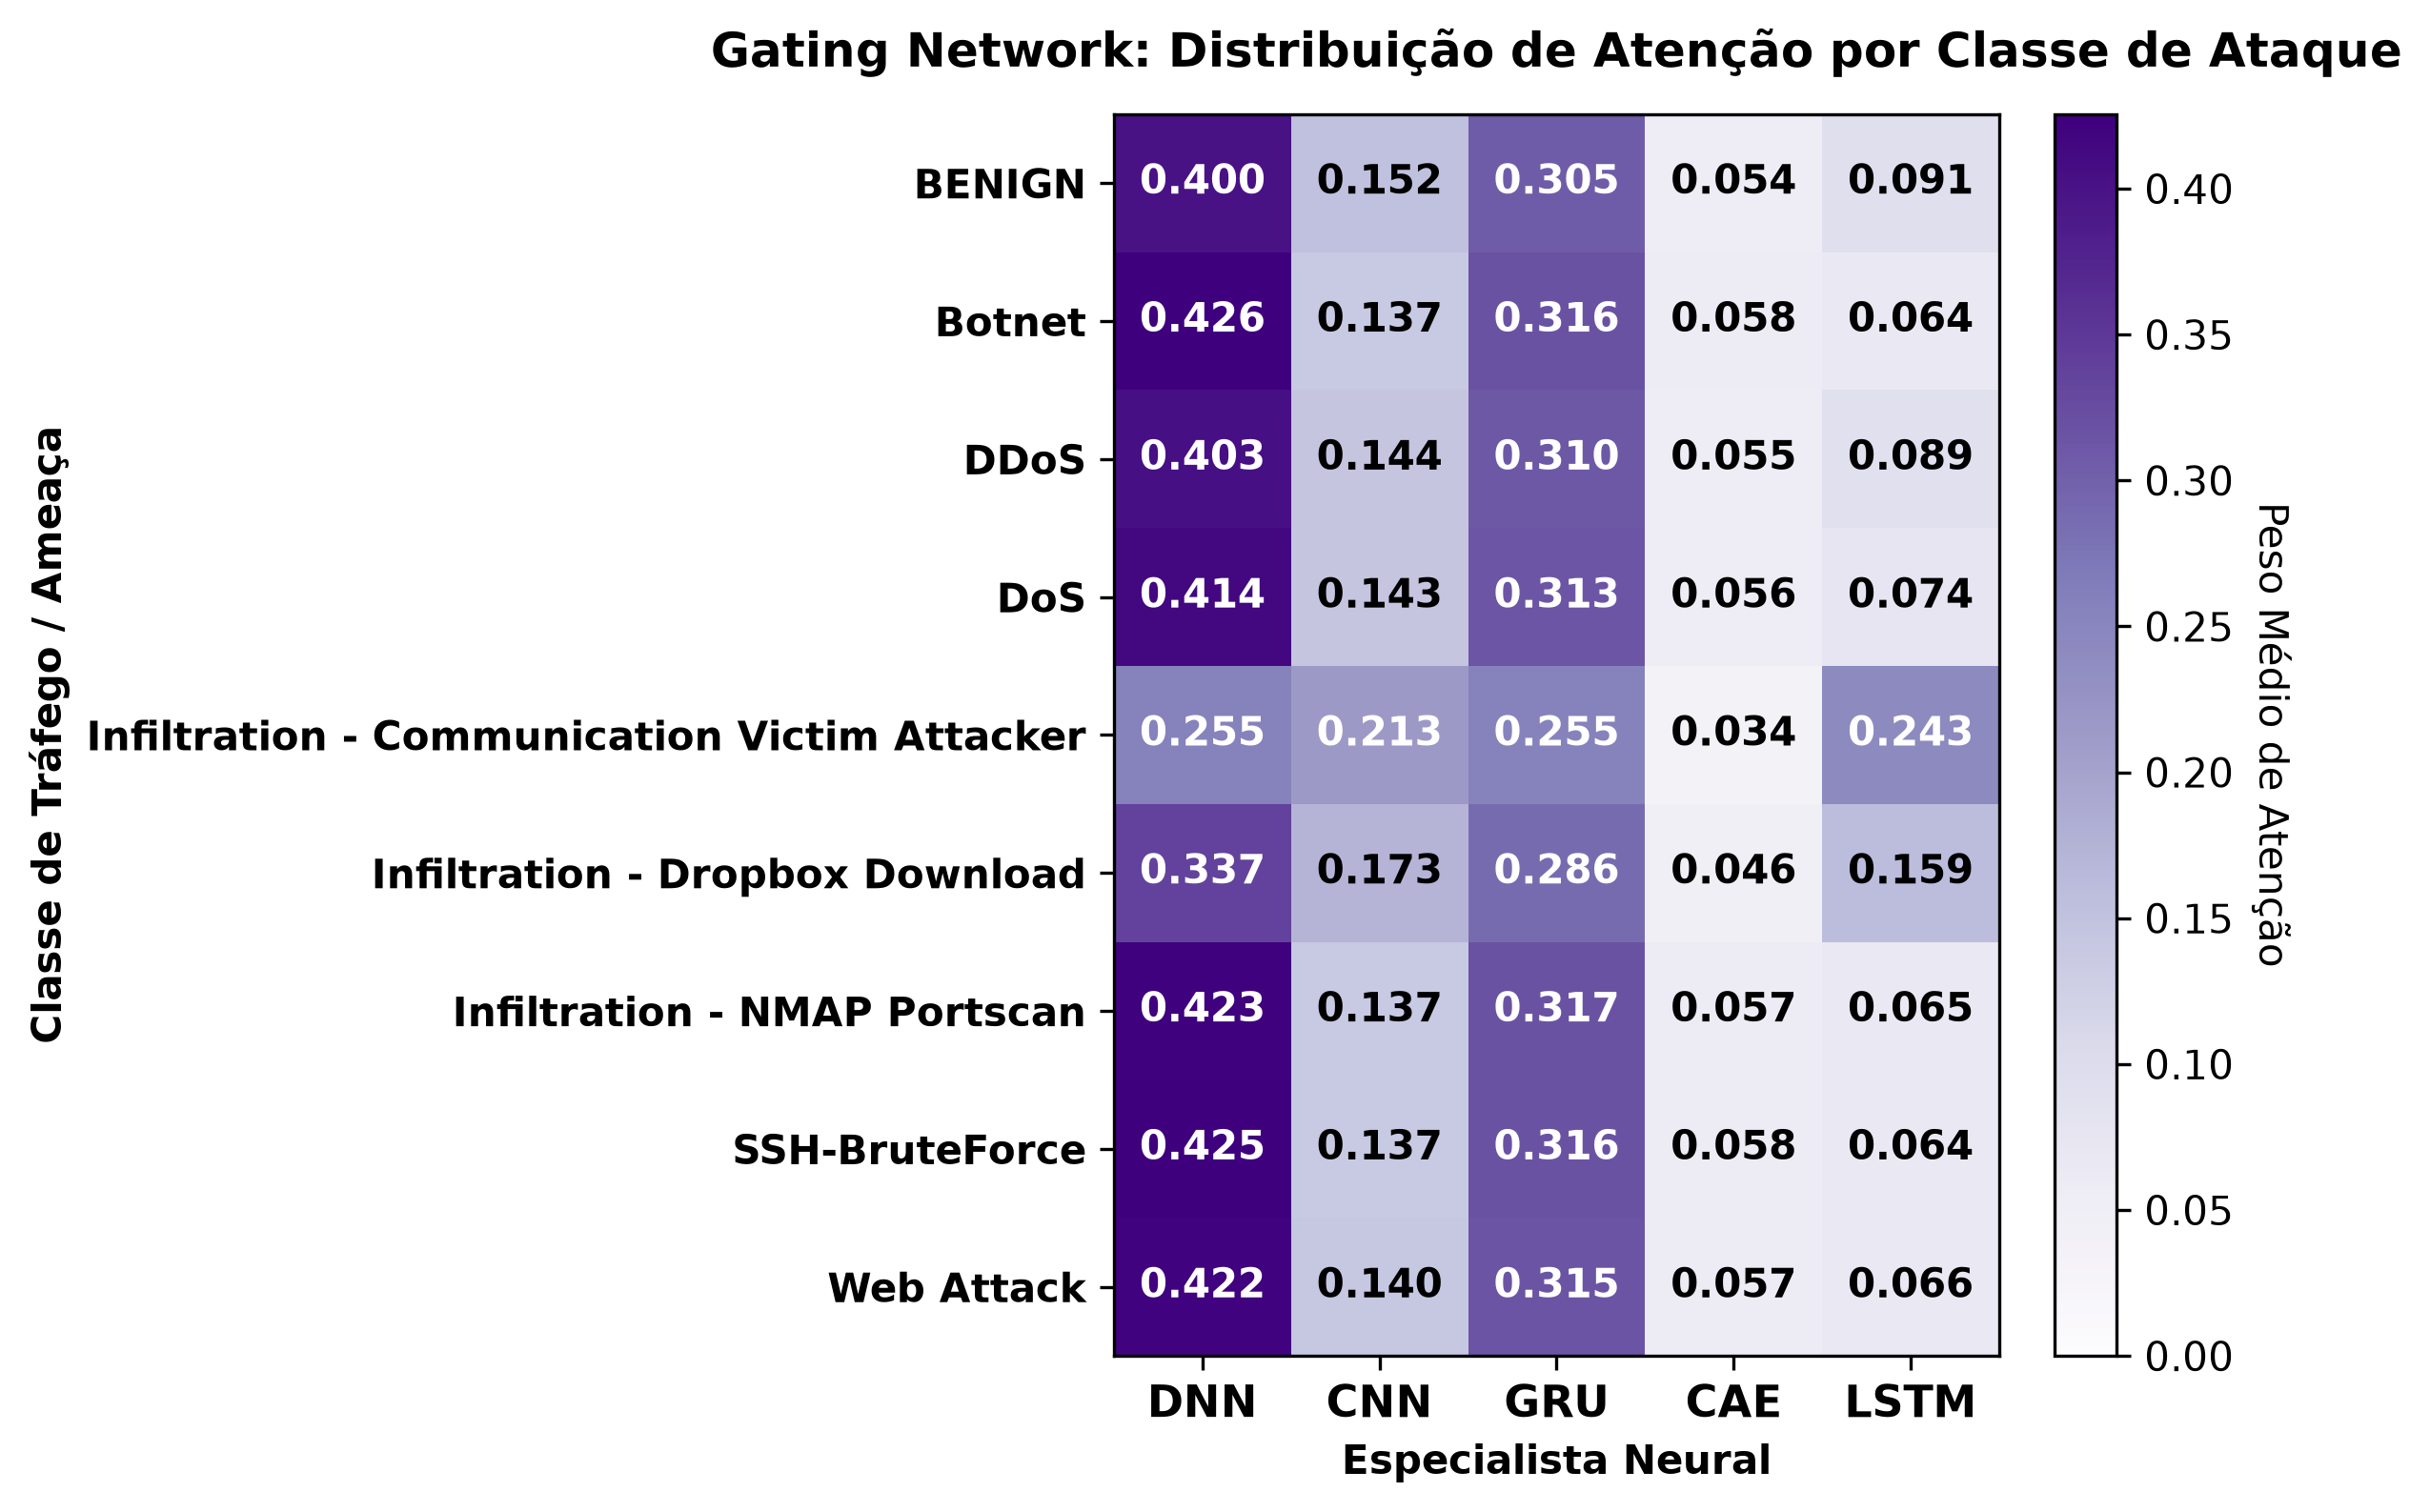

The file beside this chart, header and first rows:
, DNN, CNN, GRU, CAE, LSTM
BENIGN, 0.4002, 0.1516, 0.3051, 0.05395, 0.09105
Botnet, 0.4255, 0.1371, 0.3161, 0.05761, 0.06361
DDoS, 0.4031, 0.1436, 0.3098, 0.05457, 0.08885
DoS, 0.4137, 0.1433, 0.3133, 0.056, 0.07384
Infiltration - Communication Victim Atta…, 0.2548, 0.2133, 0.2548, 0.03448, 0.2427
Infiltration - Dropbox Download, 0.3368, 0.1726, 0.286, 0.04558, 0.1591
Infiltration - NMAP Portscan, 0.4234, 0.1371, 0.3167, 0.05733, 0.06529
SSH-BruteForce, 0.4254, 0.1371, 0.3161, 0.0576, 0.06361
Web Attack, 0.4221, 0.1398, 0.3151, 0.05713, 0.06589
